Run: headless pygame with SDL's dummy video driver; simulated clock (each Clock.tick advances the game by its frame time, no real sleeping); random seed 0; keys injected as events and as key.get_pressed() state; no mouse input.
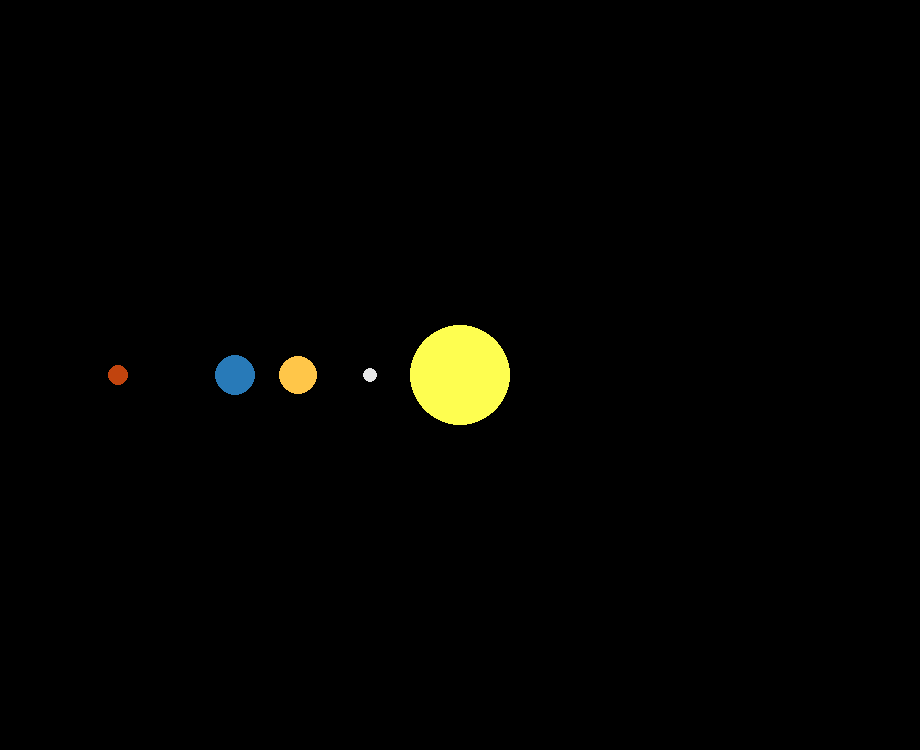
Frame 1 of 4 · flips 1–60 · no input
Frame 2 of 4 · flips 61–180 · tapped SPACE, RETURN · held RIGHT (→), D · screen unchanged from frame 1, image omitted
Frame 3 of 4 · flips 181–300 · held DOWN (↓), S · screen unchanged from frame 2, image omitted
Frame 4 of 4 · flips 301–420 · held LEFT (←), A, UP (↑), W · screen unchanged from frame 3, image omitted

The pygame program that drew these frames:

import pygame
import math
pygame.init() #initializes module

WIDTH, HEIGHT = 920, 750 #For window
WIN = pygame.display.set_mode((WIDTH, HEIGHT)) #sets up the window
pygame.display.set_caption("Planet Simulation")

WHITE = (255, 255, 255)

class CelestialBodies:
    AU = 149.6e6 * 1000
    G = 6.67428e-11
    SCALE = 225/AU # 1 AU = to about 250 pixels
    TIMESTEP = 3600*24 # 1 day
    
    def __init__(self, x, y, radius, color, mass, temperature = None): #Initializes planet with needed attributes
        self.x = x
        self.y = y
        self.radius = radius
        self.color = color
        self.mass = mass
        
        self.orbit = []
        self.sun = False
        self.distance_to_sun = 0
        
        self.x_vel = 0
        self.y_vel = 0
    
    def draw(self, win): #Draws planets into the given window
        x = self.x * self.SCALE + WIDTH/2 #Adding the width and the height offsets the postition so that they're the center
        y = self.y * self.SCALE + HEIGHT/2
        pygame.draw.circle(win, self.color, (x, y), self.radius)
        
    def attraction(self, other):
        other_x, other_y = other.x, other.y #Gets coordinates of the planet and sets it to local vars.
        #We get the distance in between the planets
        distance_x = other_x - self.x
        distance_y = other_y - self.y
        distance = math.sqrt(pow(distance_x, 2) + pow(distance_y, 2))
        
        if other.sun:
            self.distance_to_sun = distance
        
        force = self.G * self.mass * other.mass/distance ** 2
  
def main():
    run = True
    clock = pygame.time.Clock() #This is to limit the simulation speed to a base number
    
    sun = CelestialBodies(0, 0, 50, (254, 254, 80), 1.98892 * 10**30)
    sun.sun = True
    
    mercury = CelestialBodies(-0.4 * CelestialBodies.AU, 0, 7.7, (229, 229, 229), 3.3011 * 10**23)
    mercury.sun = False
    
    venus = CelestialBodies(-0.72 * CelestialBodies.AU, 0, 19, (255, 198, 73), 4.867 * 10**24)
    venus.sun = False
    
    earth = CelestialBodies(-1 * CelestialBodies.AU, 0, 20, (40, 122, 184), 5.9722 * 10**24)
    earth.sun = False
    
    mars = CelestialBodies(-1.52 * CelestialBodies.AU, 0, 10.6, (193, 68, 14), 6.417 * 10**23)
    mars.sun = False
    
    celestial_bodies = [sun, mercury,  venus, earth, mars]
    
    while run:
        clock.tick(60) #updates loop 60 times per sec
        #WIN.fill(WHITE) #Makes the screen a specific color (white)
        
        for event in pygame.event.get(): #gives a list of all different events that occur
            if event.type == pygame.QUIT:
                run = False
        
        for body in celestial_bodies:
            body.draw(WIN)
        
        pygame.display.update() #Updates changes done and essentially draws them onto the screen
            
    pygame.quit()

main()        
